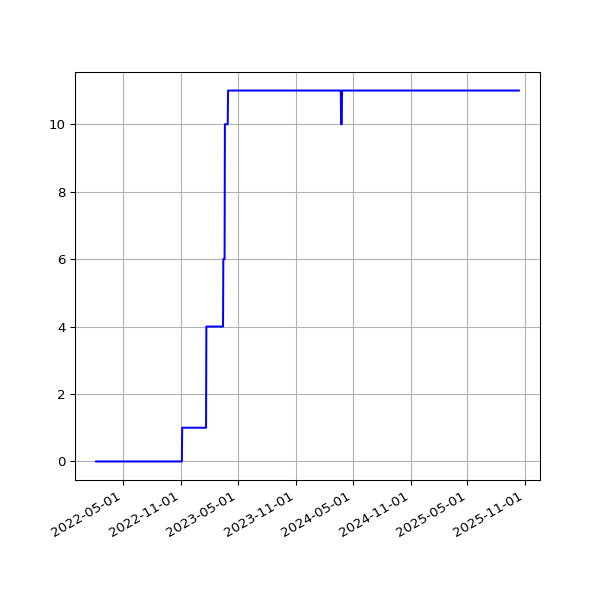

Values plotted in this chart, from the file beside it:
date, value
2022-02-04T01:04:02Z, 0
2022-02-04T22:10:56Z, 0
2022-02-05T22:10:41Z, 0
2022-02-07T01:37:54Z, 0
2022-02-08T01:42:38Z, 0
2022-02-09T01:40:22Z, 0
2022-02-10T01:39:39Z, 0
2022-02-11T01:42:16Z, 0
2022-02-12T01:43:25Z, 0
2022-02-13T01:44:03Z, 0
2022-02-14T01:40:21Z, 0
2022-02-15T01:43:21Z, 0
2022-02-16T01:38:32Z, 0
2022-02-17T01:35:17Z, 0
2022-02-17T22:14:11Z, 0
2022-02-19T01:49:11Z, 0
2022-02-20T01:50:37Z, 0
2022-02-21T01:47:03Z, 0
2022-02-22T01:48:23Z, 0
2022-11-04T13:04:19Z, 0
2022-11-05T02:16:32Z, 1
2022-11-06T02:18:18Z, 1
2022-11-07T02:14:37Z, 1
2022-11-08T02:13:30Z, 1
2022-11-09T02:25:05Z, 1
2022-11-10T02:16:39Z, 1
2022-11-11T02:17:03Z, 1
2022-11-12T02:12:30Z, 1
2022-11-13T02:11:39Z, 1
2022-11-14T02:12:27Z, 1
2022-11-14T18:46:41Z, 1
2022-11-16T02:11:05Z, 1
2022-11-17T02:09:53Z, 1
2022-11-18T02:14:51Z, 1
2022-11-19T02:09:17Z, 1
2022-11-20T02:14:40Z, 1
2022-11-21T02:11:03Z, 1
2022-11-22T02:13:26Z, 1
2022-11-23T02:00:35Z, 1
2022-11-24T02:03:43Z, 1
2022-11-25T02:00:50Z, 1
2022-11-26T01:55:31Z, 1
2022-11-27T02:06:18Z, 1
2022-11-28T02:00:06Z, 1
2022-11-29T01:59:07Z, 1
2022-11-30T02:00:46Z, 1
2022-12-01T02:11:22Z, 1
2022-12-02T01:46:25Z, 1
2022-12-03T01:42:36Z, 1
2022-12-04T01:54:38Z, 1
2022-12-05T01:46:52Z, 1
2022-12-06T01:45:11Z, 1
2022-12-07T01:55:04Z, 1
2022-12-08T01:45:41Z, 1
2022-12-09T01:55:16Z, 1
2022-12-10T01:42:49Z, 1
2022-12-11T01:58:43Z, 1
2022-12-12T01:55:27Z, 1
2022-12-13T01:56:52Z, 1
2022-12-14T01:47:37Z, 1
... 590 more rows
